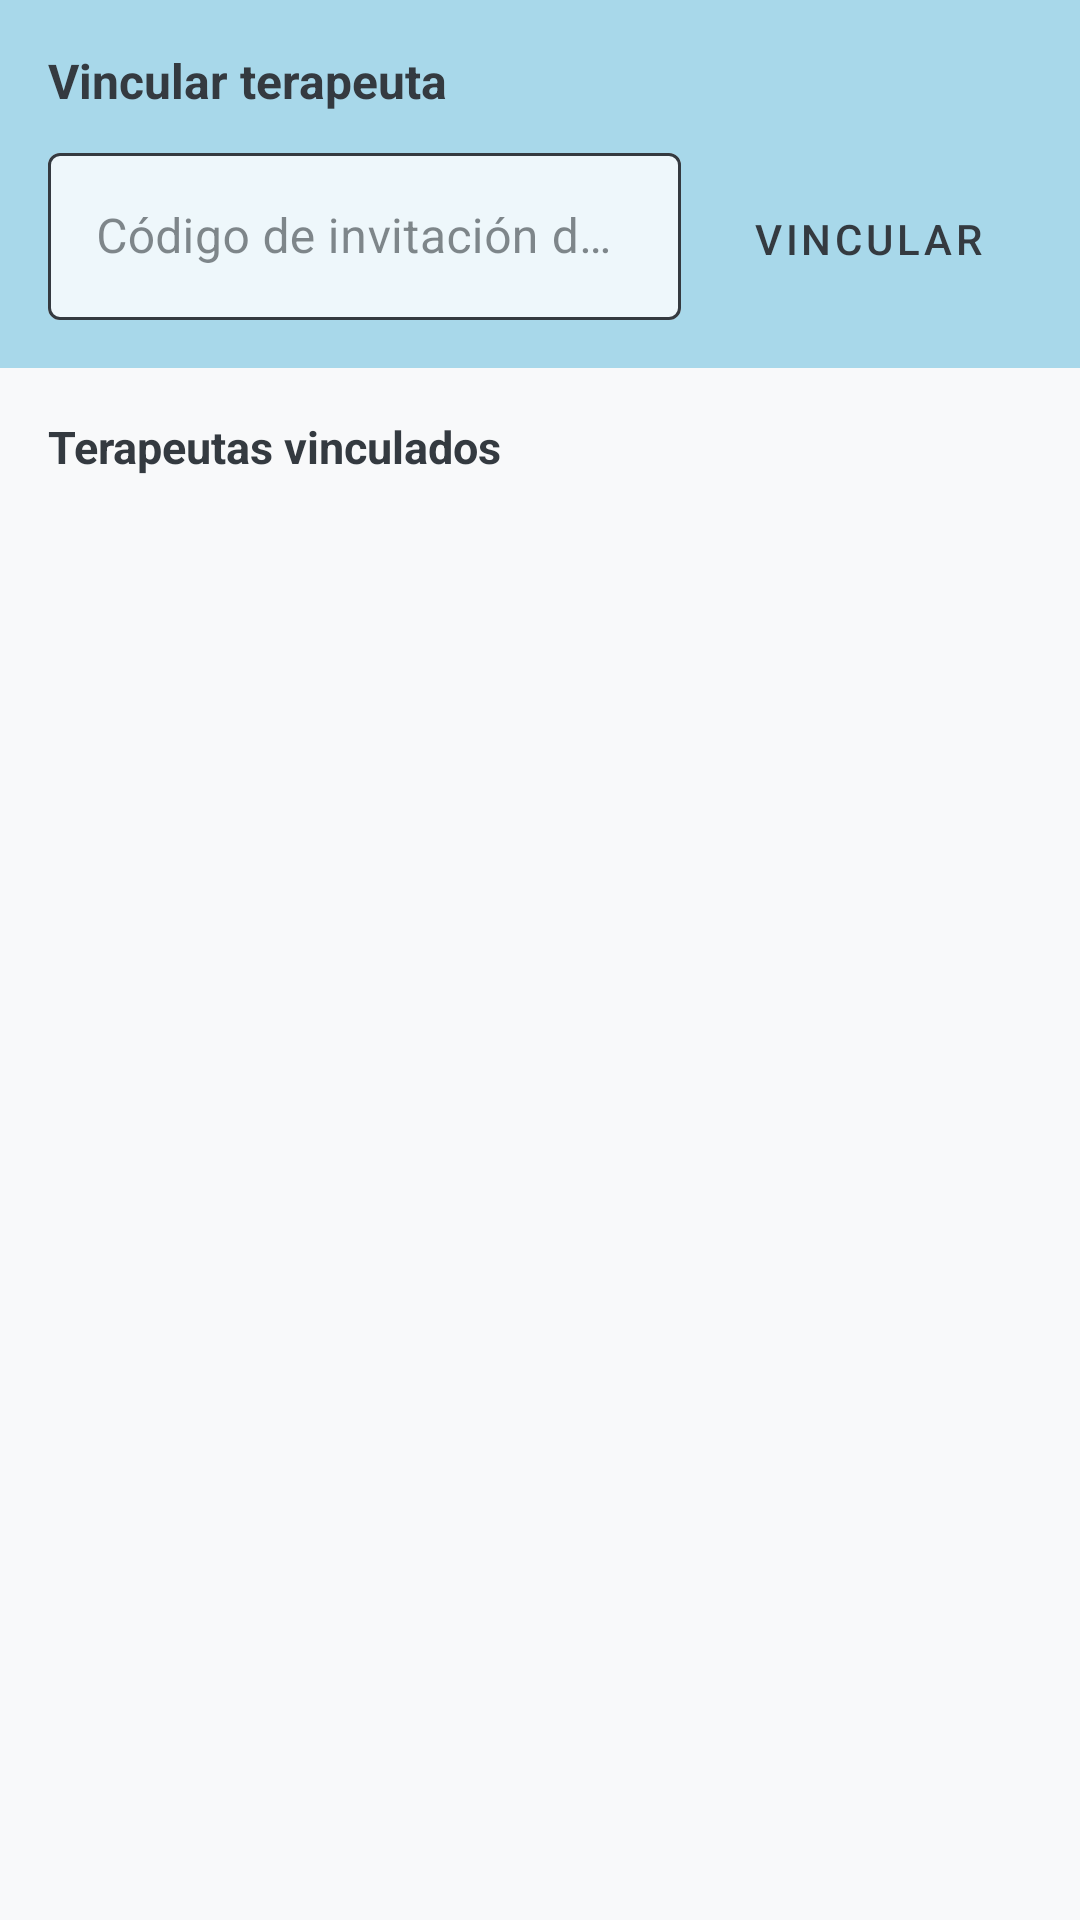

Reconstruct the res/layout file that produces this screen, plus the resources it refers to.
<!-- AndroidManifest.xml: application theme Theme.TEApp -->
<!-- res/layout/activity_manage_therapist.xml -->
<?xml version="1.0" encoding="utf-8"?>
<LinearLayout xmlns:android="http://schemas.android.com/apk/res/android"
    xmlns:app="http://schemas.android.com/apk/res-auto"
    android:layout_width="match_parent"
    android:layout_height="match_parent"
    android:orientation="vertical"
    android:background="@color/background">

    
    <LinearLayout
        android:layout_width="match_parent"
        android:layout_height="wrap_content"
        android:orientation="vertical"
        android:padding="16dp"
        android:background="@color/primary">

        <TextView
            android:layout_width="wrap_content"
            android:layout_height="wrap_content"
            android:text="Vincular terapeuta"
            android:textSize="16sp"
            android:textStyle="bold"
            android:textColor="@color/on_primary"
            android:layout_marginBottom="8dp" />

        <LinearLayout
            android:layout_width="match_parent"
            android:layout_height="wrap_content"
            android:orientation="horizontal">

            <com.google.android.material.textfield.TextInputLayout
                android:id="@+id/til_codigo"
                style="@style/Widget.MaterialComponents.TextInputLayout.OutlinedBox"
                android:layout_width="0dp"
                android:layout_height="wrap_content"
                android:layout_weight="1"
                android:hint="@string/codigo_terapeuta_hint"
                android:layout_marginEnd="8dp"
                app:boxBackgroundColor="#EEF7FB"
                app:boxStrokeColor="@color/text_input_stroke"
                app:hintTextColor="@color/text_input_hint">
                <com.google.android.material.textfield.TextInputEditText
                    android:id="@+id/et_codigo"
                    android:layout_width="match_parent"
                    android:layout_height="wrap_content"
                    android:textColor="@color/on_primary"
                    android:inputType="textCapCharacters"
                    android:textAllCaps="true" />
            </com.google.android.material.textfield.TextInputLayout>

            <Button
                android:id="@+id/btn_vincular"
                android:layout_width="wrap_content"
                android:layout_height="wrap_content"
                android:text="@string/vincular"
                style="@style/Widget.TEApp.Button" />

        </LinearLayout>
    </LinearLayout>

    <ProgressBar
        android:id="@+id/progress_bar"
        android:layout_width="wrap_content"
        android:layout_height="wrap_content"
        android:layout_gravity="center"
        android:layout_marginTop="16dp"
        android:visibility="gone" />

    <TextView
        android:layout_width="wrap_content"
        android:layout_height="wrap_content"
        android:text="Terapeutas vinculados"
        android:textSize="15sp"
        android:textStyle="bold"
        android:textColor="@color/on_primary"
        android:padding="16dp" />

    <TextView
        android:id="@+id/tv_vacio"
        android:layout_width="match_parent"
        android:layout_height="wrap_content"
        android:text="@string/sin_terapeutas"
        android:textSize="15sp"
        android:textColor="@color/text_secondary"
        android:gravity="center"
        android:padding="16dp"
        android:visibility="gone" />

    <androidx.recyclerview.widget.RecyclerView
        android:id="@+id/recycler_view"
        android:layout_width="match_parent"
        android:layout_height="0dp"
        android:layout_weight="1"
        android:padding="8dp" />

</LinearLayout>
<!-- resources referenced by this layout -->
<resources>
  <color name="background">#F8F9FA</color>
  <color name="on_primary">#343A40</color>
  <color name="primary">#A8D8EA</color>
  <color name="text_secondary">#6C757D</color>
  <string name="codigo_terapeuta_hint">Código de invitación del terapeuta</string>
  <string name="sin_terapeutas">Sin terapeutas vinculados</string>
  <string name="vincular">Vincular</string>
  <style name="Widget.TEApp.Button" parent="Widget.MaterialComponents.Button">
          <item name="backgroundTint">@color/primary</item>
          <item name="android:textColor">@color/on_primary</item>
          <item name="cornerRadius">12dp</item>
      </style>
  <style name="Theme.TEApp" parent="Theme.MaterialComponents.Light.NoActionBar">
          <item name="colorPrimary">@color/primary</item>
          <item name="colorPrimaryVariant">@color/primary_dark</item>
          <item name="colorOnPrimary">@color/on_primary</item>
          <item name="colorSecondary">@color/secondary</item>
          <item name="colorOnSecondary">@color/on_primary</item>
          <item name="android:colorBackground">@color/background</item>
          <item name="colorSurface">@color/surface</item>
          <item name="colorOnSurface">@color/on_primary</item>
          <item name="colorOnBackground">@color/on_primary</item>
          <item name="android:textColorPrimary">@color/on_primary</item>
          <item name="android:textColorSecondary">@color/text_secondary</item>
          <item name="android:statusBarColor">@color/primary_dark</item>
          <item name="colorControlNormal">@color/on_primary</item>
          <item name="colorControlActivated">@color/primary_dark</item>
      </style>
  <color name="primary_dark">#78C1C8</color>
  <color name="secondary">#B8E0C8</color>
  <color name="surface">#FFFFFF</color>
</resources>
